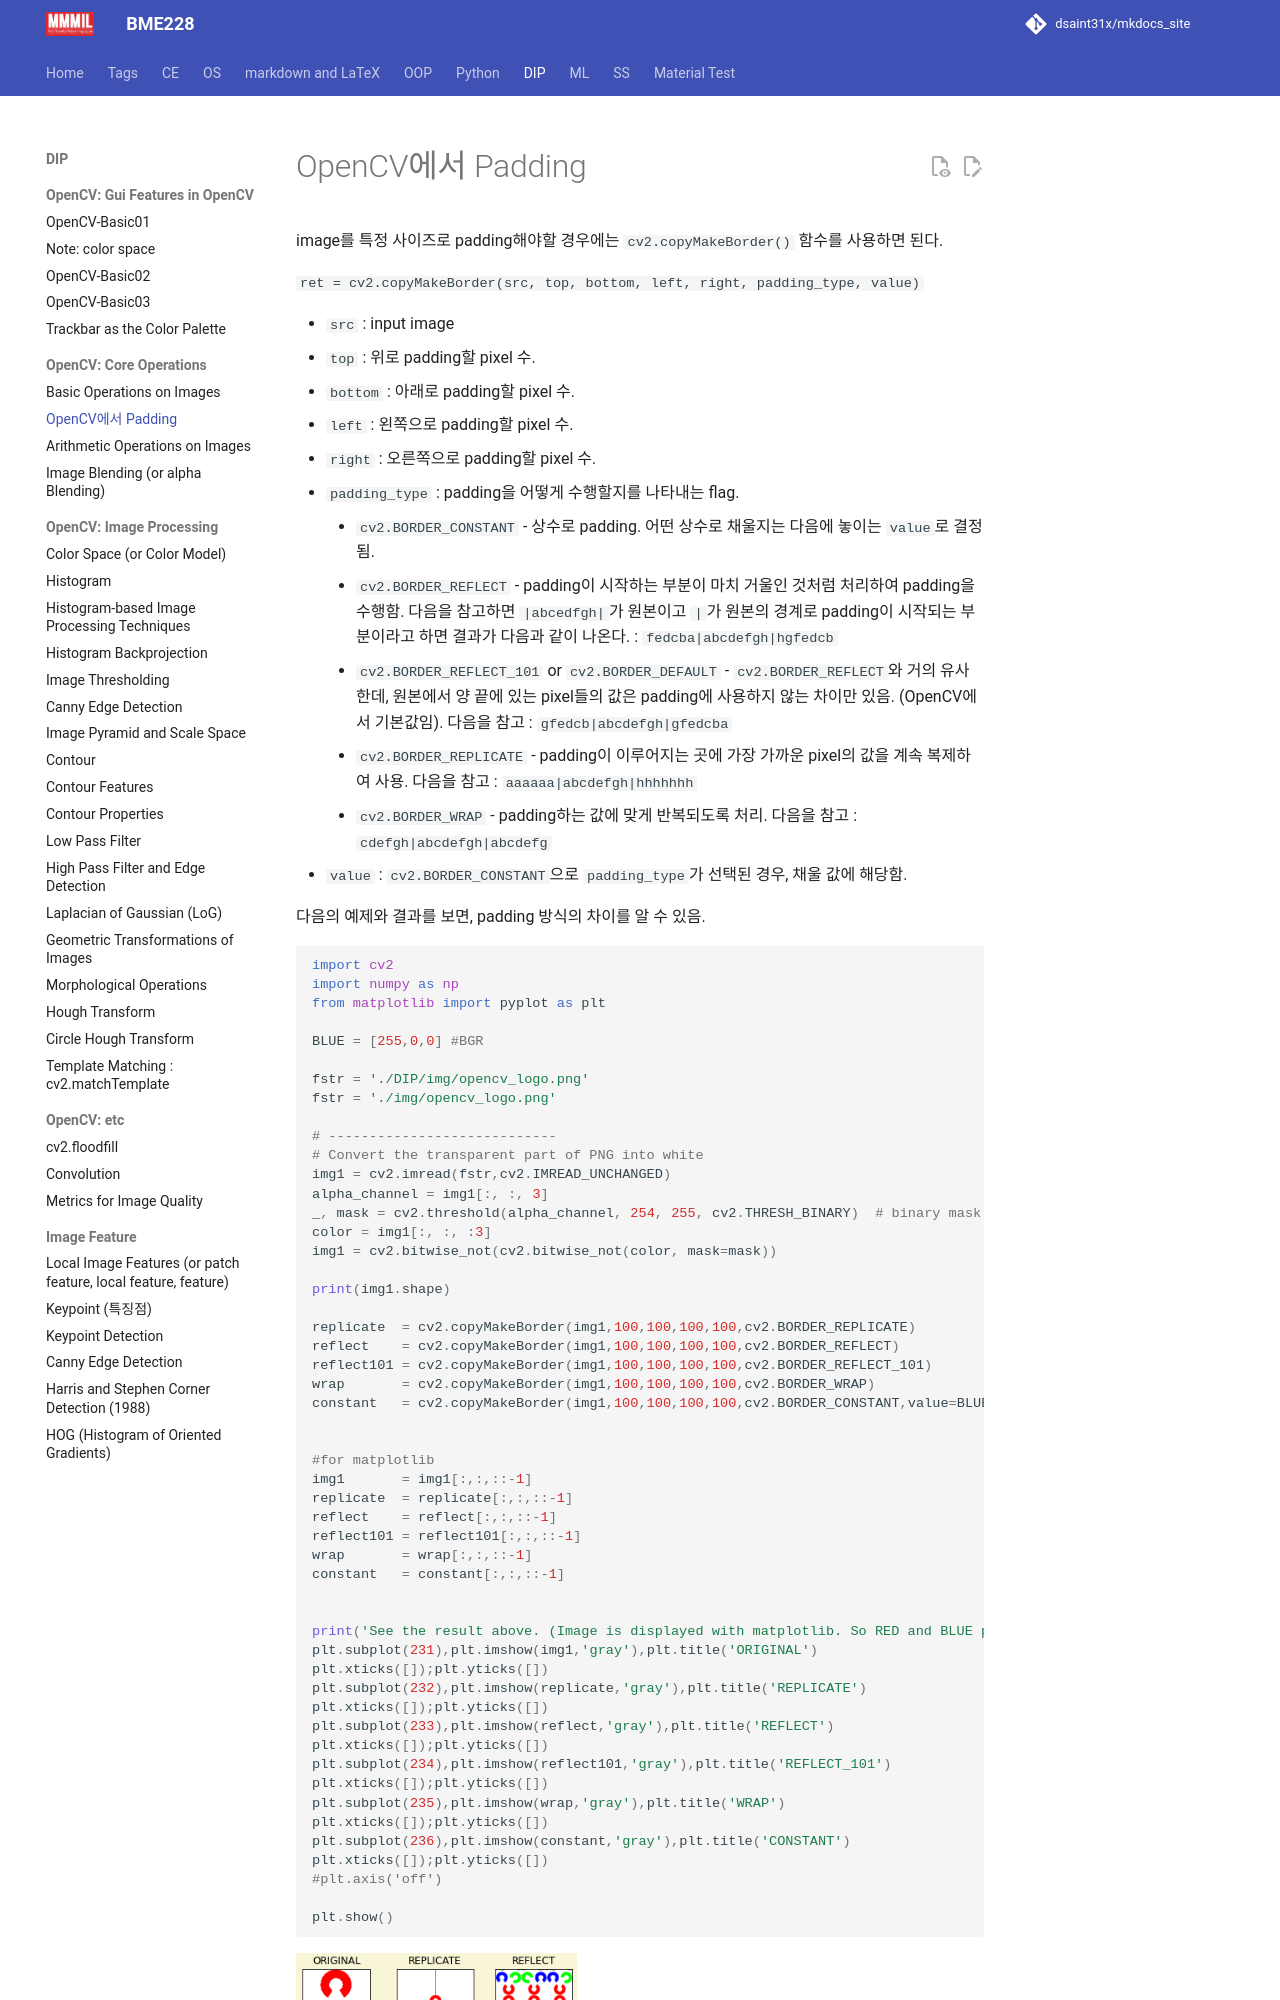

repository: dsaint31x/mkdocs_site · page: DIP/cv2/ch01/dip_1_02/index.html · generator: mkdocs

# OpenCV에서 Padding

image를 특정 사이즈로 padding해야할 경우에는 `cv2.copyMakeBorder()` 함수를 사용하면 된다.

`ret = cv2.copyMakeBorder(src, top, bottom, left, right, padding_type, value)`

* `src` : input image
* `top` : 위로 padding할 pixel 수.
* `bottom` : 아래로 padding할 pixel 수.
* `left` : 왼쪽으로 padding할 pixel 수.
* `right` : 오른쪽으로 padding할 pixel 수.
* `padding_type` : padding을 어떻게 수행할지를 나타내는 flag.
    * `cv2.BORDER_CONSTANT` - 상수로 padding. 어떤 상수로 채울지는 다음에 놓이는 `value`로 결정됨.
    * `cv2.BORDER_REFLECT` - padding이 시작하는 부분이 마치 거울인 것처럼 처리하여 padding을 수행함. 다음을 참고하면 `|abcedfgh|`가 원본이고 `|`가 원본의 경계로 padding이 시작되는 부분이라고 하면 결과가 다음과 같이 나온다. : `fedcba|abcdefgh|hgfedcb`
    * `cv2.BORDER_REFLECT_101` or `cv2.BORDER_DEFAULT` - `cv2.BORDER_REFLECT`와 거의 유사한데, 원본에서 양 끝에 있는 pixel들의 값은 padding에 사용하지 않는 차이만 있음. (OpenCV에서 기본값임). 다음을 참고 : `gfedcb|abcdefgh|gfedcba`
    * `cv2.BORDER_REPLICATE` - padding이 이루어지는 곳에 가장 가까운 pixel의 값을 계속 복제하여 사용. 다음을 참고 : `aaaaaa|abcdefgh|hhhhhhh`
    * `cv2.BORDER_WRAP` - padding하는 값에 맞게 반복되도록 처리. 다음을 참고 : `cdefgh|abcdefgh|abcdefg`
* `value` : `cv2.BORDER_CONSTANT`으로 `padding_type`가 선택된 경우, 채울 값에 해당함.

다음의 예제와 결과를 보면, padding 방식의 차이를 알 수 있음.

```Python
import cv2
import numpy as np
from matplotlib import pyplot as plt

BLUE = [255,0,0] #BGR

fstr = './DIP/img/opencv_logo.png'
fstr = './img/opencv_logo.png'

# ----------------------------
# Convert the transparent part of PNG into white
img1 = cv2.imread(fstr,cv2.IMREAD_UNCHANGED)
alpha_channel = img1[:, :, 3]
_, mask = cv2.threshold(alpha_channel, 254, 255, cv2.THRESH_BINARY)  # binary mask
color = img1[:, :, :3]
img1 = cv2.bitwise_not(cv2.bitwise_not(color, mask=mask))

print(img1.shape)

replicate  = cv2.copyMakeBorder(img1,100,100,100,100,cv2.BORDER_REPLICATE)
reflect    = cv2.copyMakeBorder(img1,100,100,100,100,cv2.BORDER_REFLECT)
reflect101 = cv2.copyMakeBorder(img1,100,100,100,100,cv2.BORDER_REFLECT_101)
wrap       = cv2.copyMakeBorder(img1,100,100,100,100,cv2.BORDER_WRAP)
constant   = cv2.copyMakeBorder(img1,100,100,100,100,cv2.BORDER_CONSTANT,value=BLUE)


#for matplotlib
img1       = img1[:,:,::-1]    
replicate  = replicate[:,:,::-1]
reflect    = reflect[:,:,::-1]
reflect101 = reflect101[:,:,::-1]
wrap       = wrap[:,:,::-1]
constant   = constant[:,:,::-1]
